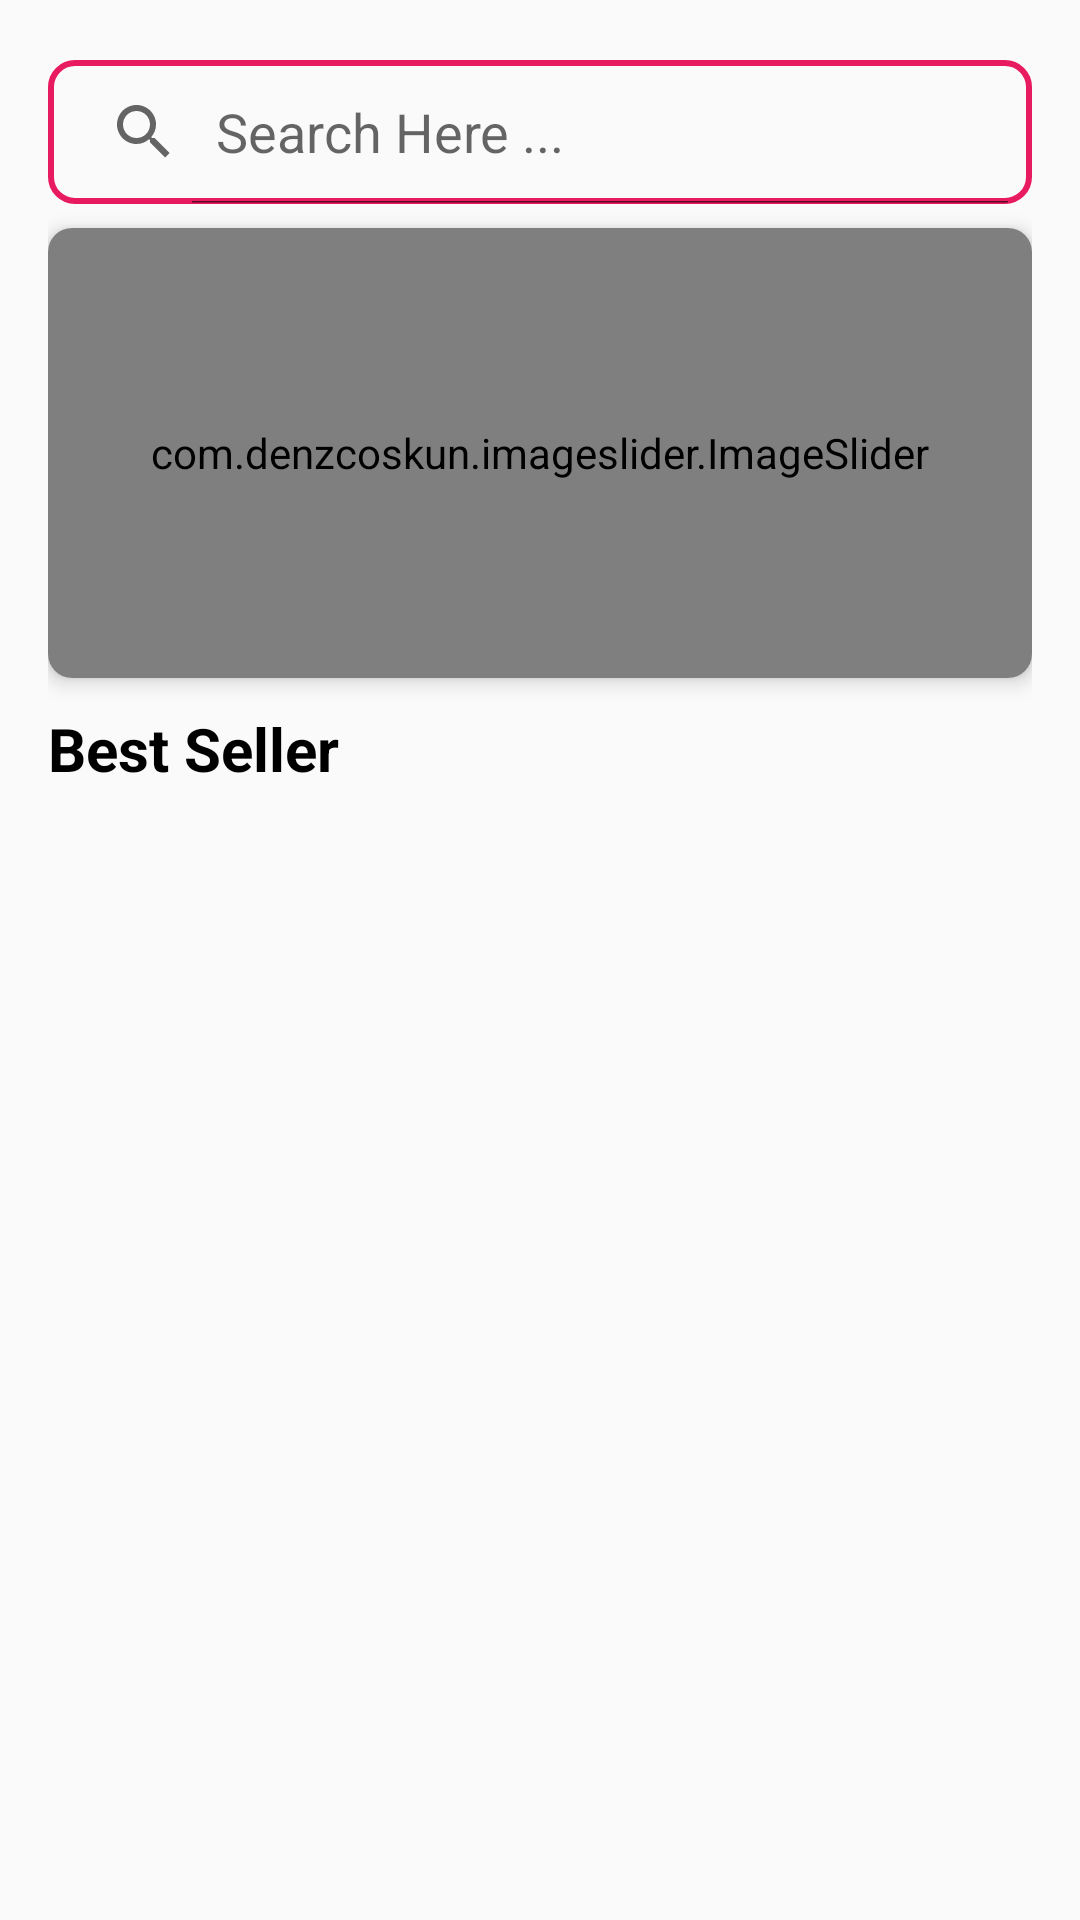

Here is an Android app screen rendered from its layout file. Give the layout XML and the strings, colors and styles it references.
<!-- AndroidManifest.xml: application theme Theme.NourishBite -->
<!-- res/layout/fragment_home_page.xml -->
<?xml version="1.0" encoding="utf-8"?>
<FrameLayout xmlns:android="http://schemas.android.com/apk/res/android"
    xmlns:app="http://schemas.android.com/apk/res-auto"
    xmlns:tools="http://schemas.android.com/tools"
    android:layout_width="match_parent"
    android:layout_height="match_parent"
    tools:context=".fragment.HomePageFragment">

    <ScrollView
        android:layout_width="match_parent"
        android:layout_height="match_parent"
        android:padding="16dp">



    <RelativeLayout
        android:layout_width="match_parent"
        android:layout_height="match_parent"
        >


        <SearchView
            android:id="@+id/searchView"
            android:layout_width="match_parent"
            android:layout_height="wrap_content"

            android:layout_marginTop="4dp"
            android:queryHint="Search Here ..."
            android:background="@drawable/search_view_bg"
            android:iconifiedByDefault="false"
            android:layout_alignParentTop="true"
            />

        <androidx.cardview.widget.CardView
            android:id="@+id/cardView"
            android:layout_width="match_parent"
            android:layout_height="wrap_content"
            app:cardCornerRadius="8dp"
            android:layout_marginTop="8dp"
            app:cardElevation="4dp"
            android:layout_below="@+id/searchView"
            >
            <com.denzcoskun.imageslider.ImageSlider
                android:id="@+id/image_slider"
                android:layout_width="match_parent"
                android:layout_height="150dp"
                app:iss_auto_cycle="true"
                app:iss_period="2000"
                app:iss_delay="2000"
                app:iss_text_align="CENTER"

                />

        </androidx.cardview.widget.CardView>

        <TextView
            android:id="@+id/bestSeller"
            android:layout_width="match_parent"
            android:layout_height="wrap_content"
            android:layout_below="@+id/cardView"
            android:text="Best Seller"
            android:layout_marginTop="10dp"
            android:layout_marginBottom="10dp"
            android:textColor="#000"
            android:textStyle="bold"
            android:textSize="20dp"
            />



        <androidx.recyclerview.widget.RecyclerView
            android:id="@+id/rcvProduct"
            android:layout_width="match_parent"
            android:layout_height="wrap_content"
            android:layout_marginTop="8dp"
            android:layout_below="@+id/bestSeller"
 />


    </RelativeLayout>
    </ScrollView>

</FrameLayout>
<!-- resources referenced by this layout -->
<resources>
  <!-- drawable search_view_bg (drawable) -->
  <?xml version="1.0" encoding="utf-8"?>
  <shape xmlns:android="http://schemas.android.com/apk/res/android">
  
      <corners android:radius="8dp"/>
      <stroke android:color="#E81A60"
          android:width="2dp"/>
  
  </shape>
  <style name="Theme.NourishBite" parent="Base.Theme.NourishBite" />
  <style name="Base.Theme.NourishBite" parent="Theme.AppCompat.Light.NoActionBar">
          
          
      </style>
</resources>
